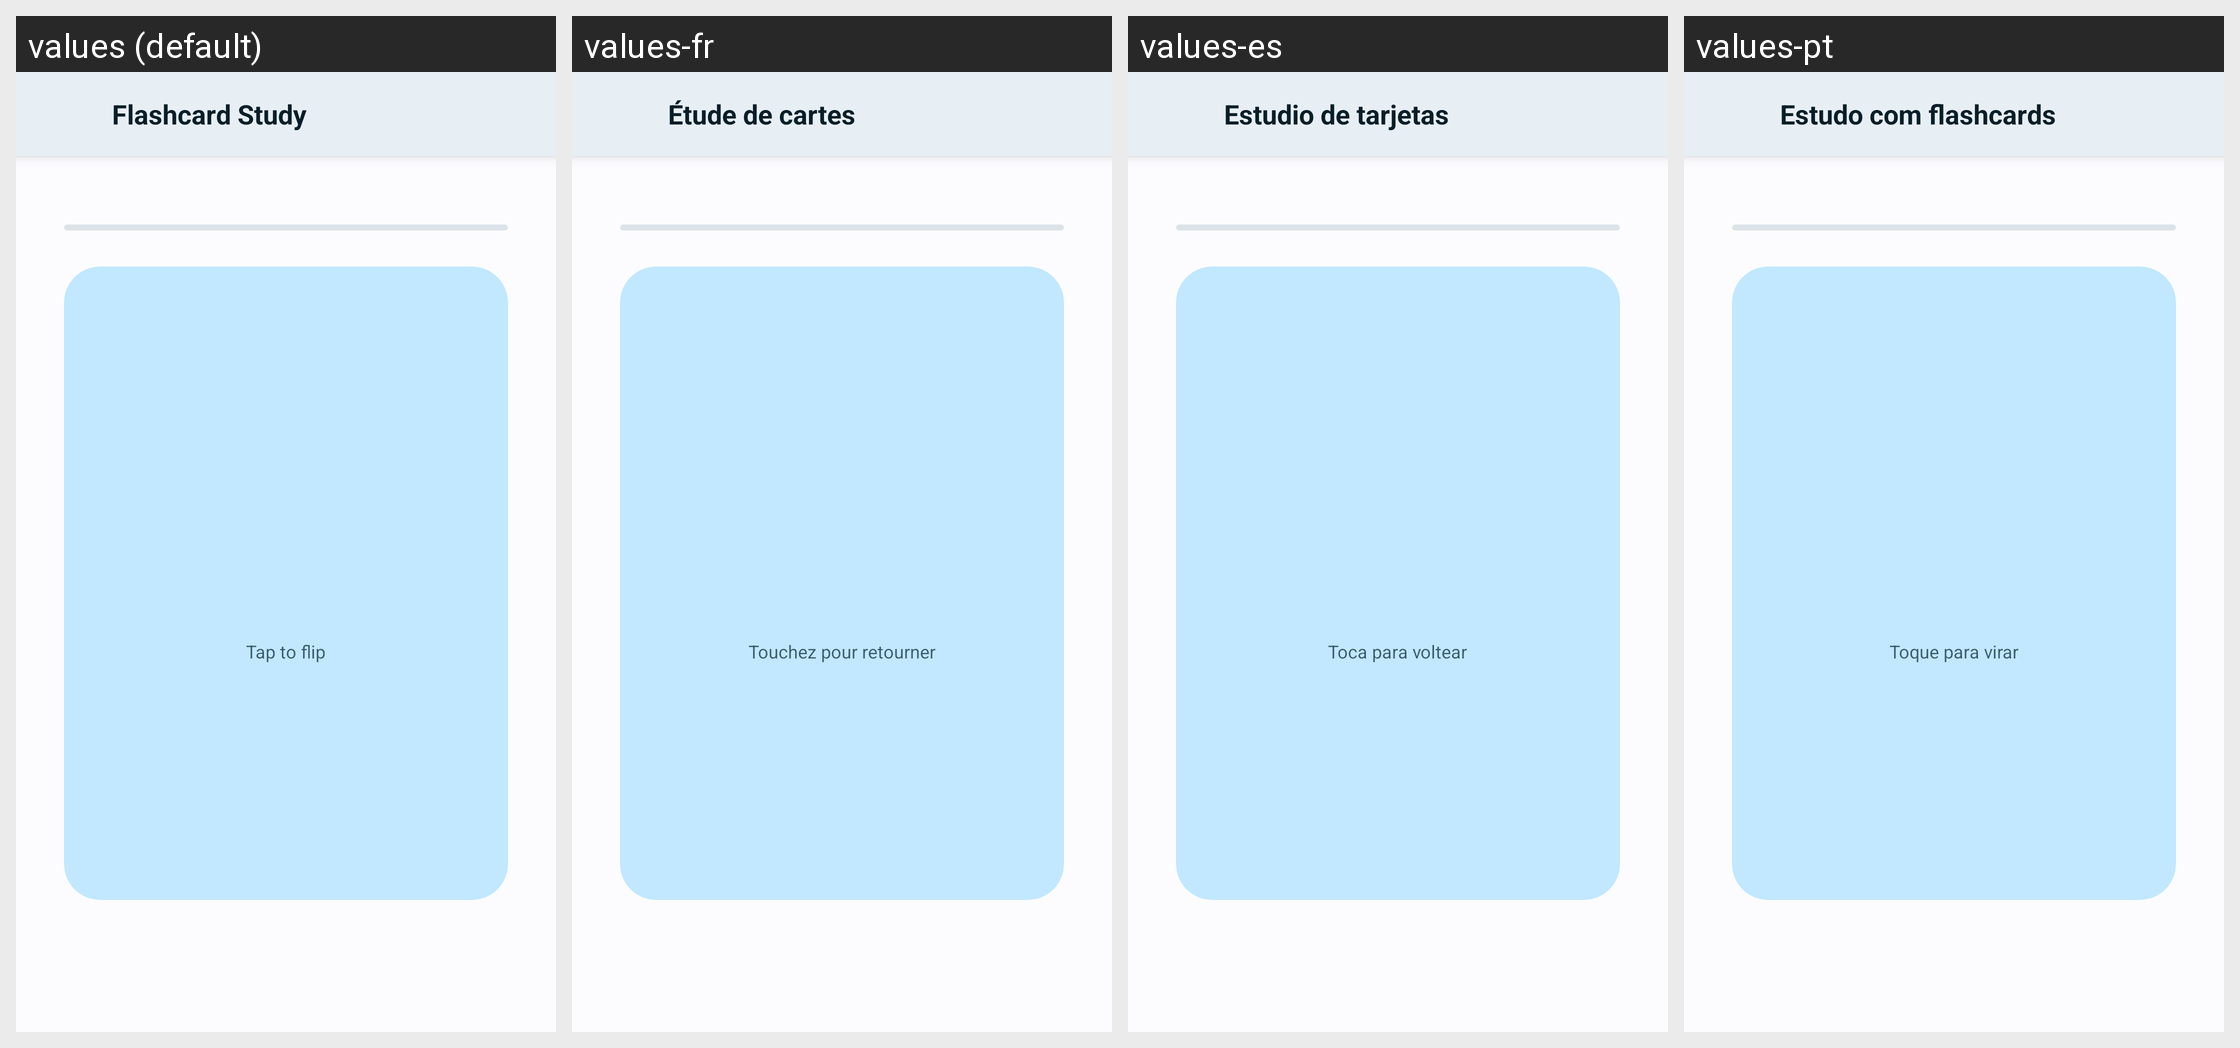

Here is an Android app screen in its default locale and in the app's own translations. Write out the translated-string differences for the strings that appear on this screen.
Android screen res/layout/a_flashcard.xml rendered under 4 locales, left to right: values (default), values-fr, values-es, values-pt. Device: Nexus 5 (rendered at 1080×1920; each locale shown at half size, 540×960, under a caption strip naming it); theme AppTheme.
Other locales in the repository, not shown: values-ar, values-de, values-hi, values-in, values-it, values-ja, values-ko, values-pt-rBR, values-ru, values-th, values-vi, values-zh, values-zh-rTW.
Strings drawn on this screen, with the default value and each locale's value (text and hints the layout hard-codes, and strings that could not be matched under every locale, appear in the picture but are not listed):

flashcard_title
  values: Flashcard Study
  values-fr: Étude de cartes
  values-es: Estudio de tarjetas
  values-pt: Estudo com flashcards

flashcard_tap_to_flip
  values: Tap to flip
  values-fr: Touchez pour retourner
  values-es: Toca para voltear
  values-pt: Toque para virar
